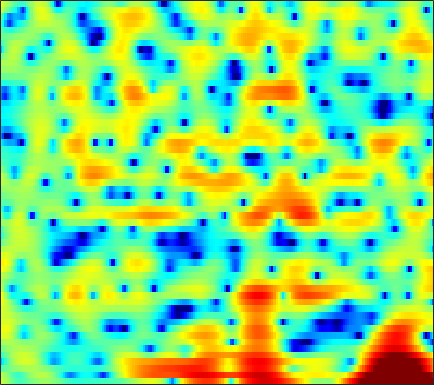

The table this chart was drawn from, first rows:
2.9142, 2.3978, 1.6369, 0.81803, 0.18612, -0.65038, -1.392, -1.8628, -2.261, -2.3428, -2.1252, -1.8293, -1.3517, -0.81608, -0.43314, 0.012299, 0.36904, 0.59775, 0.82561, 0.95658, 0.999, 0.95739, 0.83419, 0.61773
2.192, 1.721, 0.9923, 0.1502, -0.542, -1.495, -2.344, -2.799, -3.003, -2.696, -2.006, -1.359, -0.4879, 0.3088, 0.8305, 1.392, 1.806, 2.018, 2.167, 2.165, 2.015, 1.802, 1.381, 0.7977
-2.015, -1.652, -1.187, -0.7542, -0.4561, -0.1008, 0.2249, 0.4526, 0.7372, 0.9901, 1.219, 1.363, 1.517, 1.612, 1.635, 1.603, 1.488, 1.348, 1.096, 0.7639, 0.3641, 0.03669, -0.4296, -0.9148
-7.51, -5.359, -3.143, -1.432, -0.3924, 0.7381, 1.625, 2.156, 2.706, 3.094, 3.329, 3.411, 3.39, 3.217, 2.982, 2.518, 1.878, 1.265, 0.2589, -0.986, -2.496, -3.808, -5.755, -7.694
-3.049, -2.234, -1.166, -0.1763, 0.492, 1.267, 1.907, 2.293, 2.688, 2.953, 3.081, 3.092, 2.983, 2.734, 2.451, 1.941, 1.274, 0.6562, -0.3318, -1.507, -2.874, -4.001, -5.552, -6.905
-0.5817, -0.197, 0.2747, 0.6944, 0.9698, 1.28, 1.525, 1.663, 1.787, 1.846, 1.838, 1.796, 1.685, 1.517, 1.35, 1.071, 0.7224, 0.4152, -0.04854, -0.56, -1.104, -1.514, -2.042, -2.536
1.364, 1.565, 1.727, 1.775, 1.736, 1.589, 1.348, 1.123, 0.8053, 0.5095, 0.2852, 0.1856, 0.1458, 0.1912, 0.2611, 0.3549, 0.4107, 0.4118, 0.3394, 0.1739, -0.07931, -0.3242, -0.7187, -1.191
3.638, 3.747, 3.691, 3.378, 2.964, 2.137, 0.9519, -0.2073, -2.159, -4.518, -6.603, -6.964, -5.543, -3.512, -2.188, -0.8455, 0.07504, 0.533, 0.8743, 0.9514, 0.8107, 0.5792, 0.1454, -0.3975
4.212, 4.392, 4.395, 4.113, 3.709, 2.897, 1.751, 0.6532, -1.123, -3.093, -4.642, -4.924, -4.021, -2.57, -1.557, -0.523, 0.1293, 0.374, 0.3906, 0.06506, -0.5851, -1.294, -2.503, -3.912
3.286, 3.496, 3.587, 3.477, 3.278, 2.884, 2.376, 1.946, 1.362, 0.8283, 0.4043, 0.1903, 0.02748, -0.0176, -0.02195, -0.04388, -0.1466, -0.3311, -0.7597, -1.448, -2.456, -3.494, -5.352, -7.977
3.038, 3.054, 2.95, 2.715, 2.464, 2.052, 1.579, 1.202, 0.7087, 0.2466, -0.1429, -0.3719, -0.5961, -0.7259, -0.7842, -0.8303, -0.8827, -0.9553, -1.121, -1.387, -1.751, -2.081, -2.569, -3.032
3.599, 3.311, 2.819, 2.219, 1.7, 0.93, 0.07502, -0.6097, -1.552, -2.469, -3.244, -3.642, -3.828, -3.598, -3.237, -2.643, -2.045, -1.645, -1.21, -0.9107, -0.7415, -0.6671, -0.6086, -0.5334
4.575, 3.898, 2.876, 1.762, 0.8893, -0.3152, -1.585, -2.648, -4.372, -6.731, -10.3, -14.28, -16.5, -10.77, -7.463, -4.45, -2.458, -1.399, -0.4544, 0.08509, 0.3034, 0.3093, 0.1659, -0.0274
5.023, 3.673, 1.492, -1.042, -2.93, -4.601, -4.815, -4.481, -4.126, -4.168, -4.526, -4.703, -4.324, -3.054, -1.836, -0.2527, 1.022, 1.716, 2.244, 2.321, 1.929, 1.268, -0.1953, -2.596
2.722, 1.224, -1.366, -4.798, -7.842, -10.24, -8.223, -6.186, -4.113, -2.695, -1.669, -1.049, -0.3123, 0.3898, 0.8879, 1.48, 1.94, 2.167, 2.281, 2.135, 1.693, 1.143, 0.145, -1.119
1.587, 0.916, -0.07648, -1.069, -1.715, -2.317, -2.561, -2.541, -2.307, -1.948, -1.502, -1.146, -0.6591, -0.1992, 0.1255, 0.4929, 0.7663, 0.8879, 0.9512, 0.8865, 0.7033, 0.5172, 0.2327, -0.02168
2.48, 2.156, 1.587, 0.9043, 0.3449, -0.4168, -1.137, -1.592, -2.026, -2.166, -2, -1.702, -1.163, -0.5796, -0.1774, 0.2709, 0.5798, 0.7103, 0.7399, 0.6252, 0.3964, 0.177, -0.1533, -0.4484
4.701, 4.43, 3.827, 2.935, 2.054, 0.5487, -1.402, -3.204, -5.868, -7.531, -6.4, -4.609, -2.4, -0.7158, 0.2056, 1.023, 1.463, 1.565, 1.419, 0.9888, 0.307, -0.3406, -1.352, -2.396
5.561, 5.367, 4.871, 4.077, 3.259, 1.813, -0.1326, -1.962, -4.752, -6.543, -5.359, -3.552, -1.395, 0.1471, 0.9336, 1.556, 1.725, 1.585, 1.044, 0.07799, -1.369, -2.816, -5.342, -8.843
3.731, 3.746, 3.631, 3.359, 3.055, 2.537, 1.931, 1.474, 0.9543, 0.6479, 0.591, 0.6884, 0.9091, 1.109, 1.167, 1.093, 0.7706, 0.339, -0.4894, -1.67, -3.221, -4.663, -6.986, -9.764
1.427, 1.731, 2.061, 2.297, 2.409, 2.475, 2.472, 2.433, 2.351, 2.25, 2.141, 2.05, 1.896, 1.686, 1.467, 1.058, 0.5192, 0.0002473, -0.8516, -1.877, -3.068, -4.077, -5.51, -7.024
-1.272, -0.5062, 0.4091, 1.171, 1.637, 2.121, 2.464, 2.634, 2.769, 2.793, 2.731, 2.624, 2.4, 2.082, 1.788, 1.298, 0.7005, 0.1961, -0.5817, -1.447, -2.413, -3.179, -4.218, -5.261
-4.076, -2.461, -0.7893, 0.4686, 1.202, 1.956, 2.486, 2.761, 2.978, 3.05, 2.985, 2.852, 2.586, 2.212, 1.877, 1.367, 0.7571, 0.2467, -0.5121, -1.363, -2.284, -2.988, -3.936, -4.792
-2.655, -1.433, -0.1023, 0.9502, 1.593, 2.279, 2.782, 3.038, 3.201, 3.184, 2.977, 2.73, 2.299, 1.808, 1.407, 0.8707, 0.328, -0.148, -0.8787, -1.816, -2.983, -4.043, -5.627, -7.119
0.7366, 0.7914, 0.9895, 1.39, 1.807, 2.43, 3.002, 3.311, 3.49, 3.305, 2.753, 2.109, 0.973, -0.2193, -0.9434, -1.393, -1.273, -1.089, -1.012, -1.402, -2.48, -3.85, -6.818, -12.46
0.06762, -1.616, -3.916, -4.38, -2.94, -0.4581, 1.478, 2.436, 3.096, 3.047, 2.248, 1.048, -1.671, -6.609, -14.84, -13.99, -5.496, -2.599, -0.4744, 0.5088, 0.7193, 0.5308, -0.0004341, -0.5828
-2.296, -4.242, -7.226, -7.991, -6.069, -3.082, -0.8665, 0.248, 1.115, 1.406, 1.148, 0.6532, -0.3138, -1.394, -1.962, -2.053, -1.362, -0.6698, 0.2195, 0.886, 1.325, 1.49, 1.583, 1.608
-1.419, -1.624, -1.783, -1.684, -1.407, -0.8443, -0.225, 0.2011, 0.6318, 0.8608, 0.9062, 0.8392, 0.6681, 0.4299, 0.2951, 0.2017, 0.2009, 0.2607, 0.3499, 0.4549, 0.5569, 0.6177, 0.6596, 0.66
-0.7613, -0.5088, -0.2364, 0.001291, 0.1796, 0.4325, 0.6764, 0.8535, 1.055, 1.19, 1.253, 1.232, 1.137, 0.9723, 0.8037, 0.5336, 0.2114, -0.0211, -0.3165, -0.5759, -0.7658, -0.8188, -0.8157, -0.7597
0.3793, 0.6191, 0.8103, 0.9222, 0.9774, 1.053, 1.162, 1.266, 1.42, 1.594, 1.717, 1.748, 1.677, 1.473, 1.179, 0.6183, -0.1638, -0.8728, -1.925, -2.945, -3.655, -3.811, -3.483, -2.811
2.015, 1.909, 1.593, 1.134, 0.7619, 0.3448, 0.1984, 0.3192, 0.7641, 1.365, 1.944, 2.295, 2.552, 2.492, 2.229, 1.517, 0.323, -1.022, -3.631, -7.787, -15.02, -16.06, -8.908, -4.944
2.513, 1.944, 0.8091, -0.8989, -2.644, -5.61, -8.008, -7.147, -3.961, -1.195, 0.7988, 1.861, 2.801, 3.251, 3.318, 3.02, 2.289, 1.445, -0.02227, -1.685, -3.003, -3.239, -2.439, -1.227
0.4255, -0.1694, -1.333, -2.989, -4.612, -7.231, -9.086, -8.416, -5.719, -3.105, -1.077, 0.08054, 1.198, 1.952, 2.29, 2.474, 2.413, 2.237, 1.885, 1.487, 1.19, 1.037, 0.9707, 0.9775
-1.629, -1.888, -2.378, -2.953, -3.383, -3.832, -3.979, -3.814, -3.258, -2.449, -1.539, -0.8647, -0.04199, 0.6503, 1.042, 1.433, 1.641, 1.713, 1.678, 1.534, 1.351, 1.211, 1.033, 0.9025
-2.652, -2.718, -2.879, -3.1, -3.272, -3.425, -3.479, -3.42, -3.166, -2.686, -2.021, -1.45, -0.5945, 0.2002, 0.7393, 1.306, 1.674, 1.792, 1.767, 1.546, 1.121, 0.7532, 0.2524, -0.0956
-3.024, -3.201, -3.516, -3.859, -4.1, -4.433, -4.787, -5.069, -5.338, -5.17, -4.252, -3.112, -1.418, 0.2034, 1.235, 2.277, 2.925, 3.125, 3.02, 2.457, 1.383, 0.1703, -1.957, -4.399
-5.55, -6.524, -7.832, -8.531, -8.524, -8.359, -8.631, -9.53, -12.55, -21.2, -15.5, -8.858, -3.794, -0.5554, 1.179, 2.805, 3.765, 4.139, 4.141, 3.567, 2.407, 1.032, -1.569, -5.002
-9.773, -12.61, -19.9, -28.62, -17.76, -12.56, -10.2, -9.307, -8.755, -8.13, -6.604, -4.859, -2.447, -0.2869, 1.044, 2.393, 3.311, 3.711, 3.896, 3.709, 3.18, 2.648, 1.796, 1.007
-7.744, -8.476, -9.286, -9.407, -8.914, -7.786, -6.514, -5.603, -4.454, -3.317, -2.145, -1.225, -0.005477, 1.154, 1.907, 2.755, 3.385, 3.682, 3.87, 3.827, 3.549, 3.212, 2.608, 1.842
-5.676, -5.631, -5.523, -5.269, -4.965, -4.404, -3.709, -3.126, -2.309, -1.455, -0.5927, 0.03143, 0.8504, 1.606, 2.107, 2.674, 3.081, 3.288, 3.416, 3.36, 3.139, 2.834, 2.276, 1.499
-5.137, -4.968, -4.707, -4.382, -4.089, -3.623, -3.078, -2.632, -1.999, -1.321, -0.633, -0.1283, 0.5342, 1.129, 1.538, 1.987, 2.312, 2.479, 2.574, 2.525, 2.355, 2.138, 1.747, 1.245
-5.42, -5.352, -5.164, -4.868, -4.574, -4.125, -3.618, -3.211, -2.622, -2.004, -1.348, -0.8275, -0.1506, 0.5018, 0.9394, 1.426, 1.793, 1.952, 2.025, 1.956, 1.743, 1.549, 1.246, 0.9734
-6.61, -6.836, -6.829, -6.442, -5.985, -5.311, -4.71, -4.317, -3.857, -3.361, -2.673, -2.006, -0.9798, 0.08831, 0.8036, 1.593, 2.111, 2.304, 2.296, 1.99, 1.414, 0.8632, 0.1324, -0.3467
-10.23, -12.69, -13.83, -10.84, -8.606, -6.619, -5.734, -5.713, -6.476, -7.663, -7.671, -6.029, -3.012, -0.4154, 1.103, 2.56, 3.407, 3.697, 3.592, 2.884, 1.508, -0.1306, -3.404, -8.058
-8.924, -10.57, -11.22, -9.203, -7.474, -5.947, -5.418, -5.747, -7.263, -10.17, -11.6, -8.601, -4.128, -0.9044, 0.8168, 2.413, 3.381, 3.723, 3.712, 3.172, 2.072, 0.8692, -1.168, -3.018
-4.047, -4.067, -3.973, -3.693, -3.42, -3.095, -2.915, -2.893, -2.939, -2.922, -2.571, -2.021, -0.9949, 0.1126, 0.8974, 1.754, 2.357, 2.622, 2.734, 2.581, 2.193, 1.793, 1.224, 0.7239
-0.9741, -0.9079, -0.8113, -0.71, -0.6369, -0.5455, -0.4907, -0.4629, -0.4345, -0.3631, -0.2238, -0.06182, 0.2326, 0.5891, 0.8777, 1.254, 1.568, 1.759, 1.913, 1.933, 1.823, 1.658, 1.322, 0.8518
0.8867, 0.9173, 0.9673, 1.007, 1.019, 0.9924, 0.9059, 0.7947, 0.5862, 0.336, 0.0654, -0.1259, -0.3239, -0.385, -0.3445, -0.1496, 0.1569, 0.4107, 0.7277, 0.9704, 1.103, 1.11, 0.9668, 0.6352
1.359, 1.444, 1.596, 1.752, 1.824, 1.804, 1.634, 1.372, 0.8453, 0.06837, -0.9351, -1.802, -2.985, -3.833, -4.032, -3.593, -2.678, -1.929, -1.031, -0.3158, 0.1966, 0.4677, 0.6719, 0.7374
-0.6454, -0.08575, 0.7913, 1.554, 1.963, 2.259, 2.216, 1.949, 1.243, 0.04194, -1.794, -3.808, -7.818, -15.42, -19.9, -10.77, -6.326, -4.342, -2.685, -1.659, -1.032, -0.6805, -0.2099, 0.2888
-7.679, -4.038, -1.063, 0.757, 1.647, 2.367, 2.63, 2.569, 2.126, 1.292, 0.02593, -1.194, -3.063, -4.718, -5.268, -4.832, -3.859, -3.314, -3.028, -3.319, -3.985, -4.463, -4.363, -3.115
-3.192, -2.138, -0.7262, 0.4132, 1.07, 1.677, 2.038, 2.148, 2.102, 1.855, 1.44, 1.065, 0.5153, -0.01296, -0.3393, -0.7382, -1.189, -1.704, -2.781, -4.675, -8.063, -12.83, -22.89, -9.834
-0.7076, -0.8168, -0.783, -0.6236, -0.4509, -0.1739, 0.1229, 0.3283, 0.5799, 0.7572, 0.8691, 0.9021, 0.8928, 0.8236, 0.7257, 0.51, 0.1438, -0.227, -0.9146, -1.801, -2.767, -3.346, -3.485, -2.768
-1.429, -2.18, -3.11, -3.747, -3.927, -3.717, -3.188, -2.686, -2.015, -1.378, -0.7932, -0.3987, 0.09331, 0.5272, 0.7845, 1.045, 1.186, 1.213, 1.144, 0.9866, 0.817, 0.7256, 0.6888, 0.7898
-2.776, -4.743, -8.261, -12.41, -13.4, -10.71, -8.021, -6.613, -5.334, -4.346, -3.412, -2.629, -1.515, -0.4017, 0.3715, 1.25, 1.935, 2.292, 2.602, 2.741, 2.738, 2.671, 2.512, 2.313
-0.9209, -2.837, -6.076, -9.393, -10.46, -9.422, -8.215, -7.889, -8.244, -9.19, -9.188, -7.636, -4.687, -1.973, -0.3168, 1.379, 2.576, 3.197, 3.704, 3.889, 3.783, 3.534, 3.03, 2.366
2.767, 1.769, 0.3728, -0.9626, -1.84, -2.901, -4.036, -5.171, -7.424, -11.04, -13.68, -10.36, -5.382, -1.897, 0.006867, 1.869, 3.12, 3.743, 4.165, 4.159, 3.729, 3.122, 1.905, 0.1998
3.779, 3.112, 2.175, 1.204, 0.4768, -0.4803, -1.397, -2.038, -2.785, -3.221, -3.107, -2.586, -1.466, -0.1604, 0.7796, 1.841, 2.619, 2.982, 3.153, 2.935, 2.294, 1.498, -0.09481, -2.456
